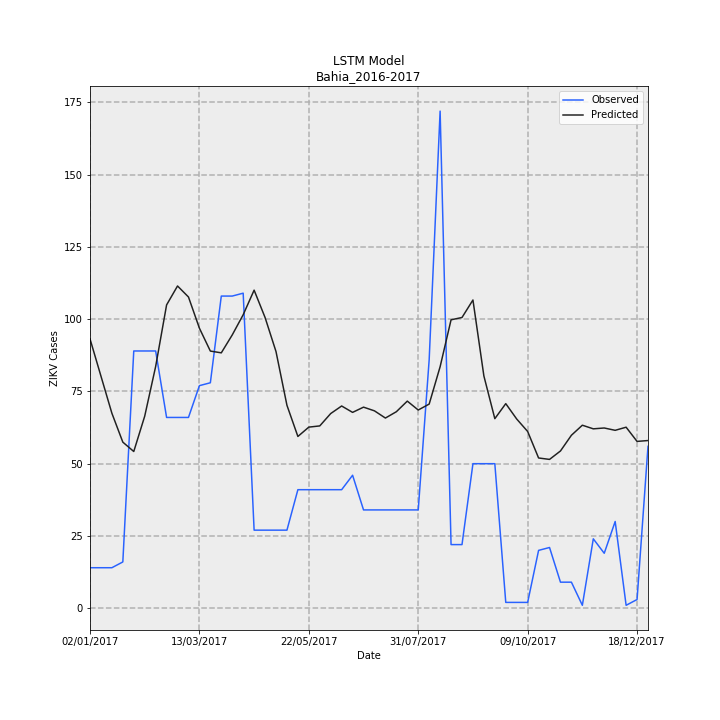

The table this chart was drawn from, first rows:
Date, Observed, Predicted, error
02/01/2017, 14, 93.18, 79.18
09/01/2017, 14, 80.31, 66.31
16/01/2017, 14, 67.46, 53.46
23/01/2017, 16, 57.46, 41.46
30/01/2017, 89, 54.21, -34.79
06/02/2017, 89, 66.43, -22.57
13/02/2017, 89, 83.62, -5.377
20/02/2017, 66, 104.9, 38.93
27/02/2017, 66, 111.5, 45.49
06/03/2017, 66, 107.7, 41.68
13/03/2017, 77, 96.88, 19.88
20/03/2017, 78, 88.97, 10.97
27/03/2017, 108, 88.35, -19.65
03/04/2017, 108, 94.55, -13.45
10/04/2017, 109, 101.5, -7.465
17/04/2017, 27, 110, 83.05
24/04/2017, 27, 100.6, 73.59
01/05/2017, 27, 88.8, 61.8
08/05/2017, 27, 70.21, 43.21
15/05/2017, 41, 59.42, 18.42
22/05/2017, 41, 62.65, 21.65
29/05/2017, 41, 63.07, 22.07
05/06/2017, 41, 67.35, 26.35
12/06/2017, 41, 69.96, 28.96
19/06/2017, 46, 67.75, 21.75
26/06/2017, 34, 69.56, 35.56
03/07/2017, 34, 68.28, 34.28
10/07/2017, 34, 65.79, 31.79
17/07/2017, 34, 67.98, 33.98
24/07/2017, 34, 71.65, 37.65
31/07/2017, 34, 68.57, 34.57
07/08/2017, 86, 70.63, -15.37
14/08/2017, 172, 83.55, -88.45
21/08/2017, 22, 99.79, 77.79
28/08/2017, 22, 100.6, 78.59
04/09/2017, 50, 106.6, 56.64
11/09/2017, 50, 80.35, 30.35
18/09/2017, 50, 65.58, 15.58
25/09/2017, 2, 70.78, 68.78
02/10/2017, 2, 65.45, 63.45
09/10/2017, 2, 61.15, 59.15
16/10/2017, 20, 51.97, 31.97
23/10/2017, 21, 51.48, 30.48
30/10/2017, 9, 54.4, 45.4
06/11/2017, 9, 59.84, 50.84
13/11/2017, 1, 63.31, 62.31
20/11/2017, 24, 62.06, 38.06
27/11/2017, 19, 62.35, 43.35
04/12/2017, 30, 61.54, 31.54
11/12/2017, 1, 62.62, 61.62
18/12/2017, 3, 57.71, 54.71
25/12/2017, 56, 58.01, 2.011
